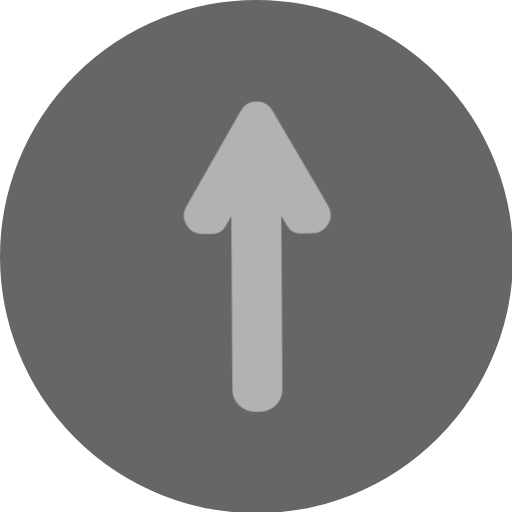
t = 0.00 s
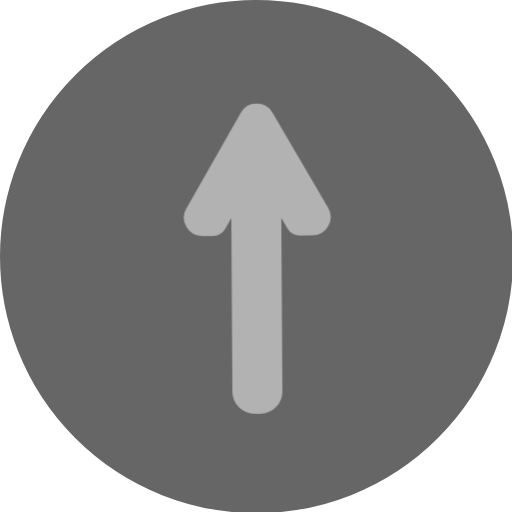
t = 0.50 s
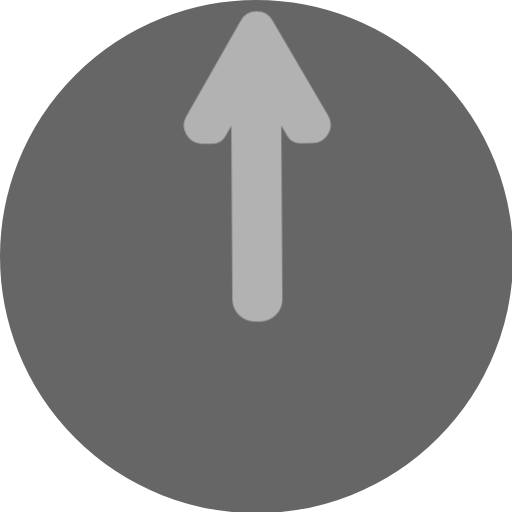
t = 1.00 s
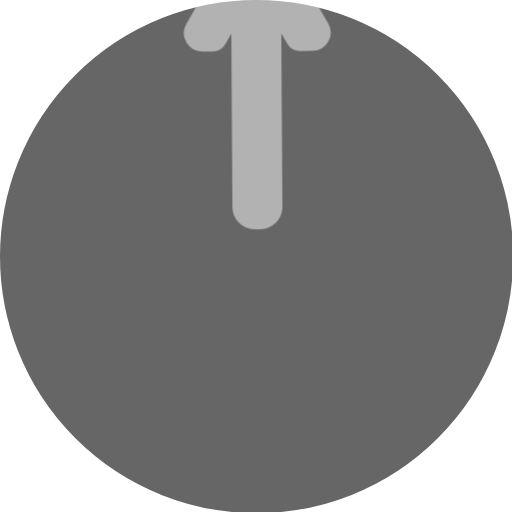
t = 1.50 s
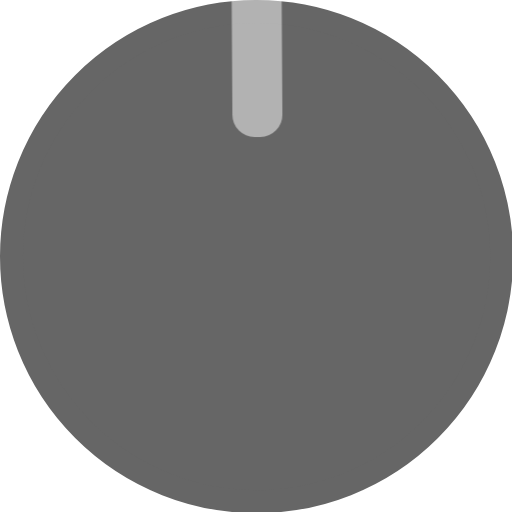
t = 2.00 s
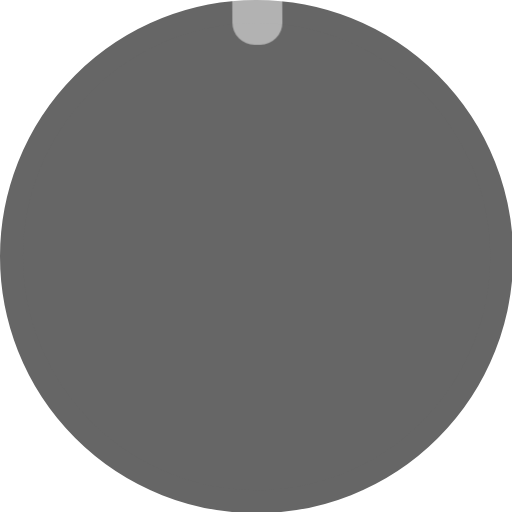
t = 2.50 s

The animated SVG that drew these frames (rendered in a browser with its animation timeline set to each time). Animation: 4 CSS @keyframes rules; one cycle of 3.00 s, repeats indefinitely.

<svg xmlns="http://www.w3.org/2000/svg" viewBox="0 0 446 446" id="el_HkKJu2vgp7"><style>@-webkit-keyframes el_BypJOhDep7_HyobBulTX_Animation{0%{-webkit-transform: translate(170.1724853515625px, 98.45519256591797px) translate(-170.1724853515625px, -98.45519256591797px) translate(0px, 0px);transform: translate(170.1724853515625px, 98.45519256591797px) translate(-170.1724853515625px, -98.45519256591797px) translate(0px, 0px);}6.67%{-webkit-transform: translate(170.1724853515625px, 98.45519256591797px) translate(-170.1724853515625px, -98.45519256591797px) translate(0px, 50px);transform: translate(170.1724853515625px, 98.45519256591797px) translate(-170.1724853515625px, -98.45519256591797px) translate(0px, 50px);}100%{-webkit-transform: translate(170.1724853515625px, 98.45519256591797px) translate(-170.1724853515625px, -98.45519256591797px) translate(0px, -400px);transform: translate(170.1724853515625px, 98.45519256591797px) translate(-170.1724853515625px, -98.45519256591797px) translate(0px, -400px);}}@keyframes el_BypJOhDep7_HyobBulTX_Animation{0%{-webkit-transform: translate(170.1724853515625px, 98.45519256591797px) translate(-170.1724853515625px, -98.45519256591797px) translate(0px, 0px);transform: translate(170.1724853515625px, 98.45519256591797px) translate(-170.1724853515625px, -98.45519256591797px) translate(0px, 0px);}6.67%{-webkit-transform: translate(170.1724853515625px, 98.45519256591797px) translate(-170.1724853515625px, -98.45519256591797px) translate(0px, 50px);transform: translate(170.1724853515625px, 98.45519256591797px) translate(-170.1724853515625px, -98.45519256591797px) translate(0px, 50px);}100%{-webkit-transform: translate(170.1724853515625px, 98.45519256591797px) translate(-170.1724853515625px, -98.45519256591797px) translate(0px, -400px);transform: translate(170.1724853515625px, 98.45519256591797px) translate(-170.1724853515625px, -98.45519256591797px) translate(0px, -400px);}}@-webkit-keyframes el_BypJOhDep7_Animation{0%{opacity: 0.5;}100%{opacity: 0.5;}}@keyframes el_BypJOhDep7_Animation{0%{opacity: 0.5;}100%{opacity: 0.5;}}#el_HkKJu2vgp7 *{-webkit-animation-duration: 3s;animation-duration: 3s;-webkit-animation-iteration-count: infinite;animation-iteration-count: infinite;-webkit-animation-timing-function: cubic-bezier(0, 0, 1, 1);animation-timing-function: cubic-bezier(0, 0, 1, 1);}#el_rknJ_hDlaX{fill: #666;stroke: #666;stroke-miterlimit: 10;stroke-width: 20px;}#el_BypJOhDep7{stroke-miterlimit: 10;stroke-width: 20px;fill: #fff;stroke: #fff;-webkit-animation-name: el_BypJOhDep7_Animation;animation-name: el_BypJOhDep7_Animation;opacity: 0.5;}#el_BypJOhDep7_HyobBulTX{-webkit-animation-name: el_BypJOhDep7_HyobBulTX_Animation;animation-name: el_BypJOhDep7_HyobBulTX_Animation;-webkit-transform: translate(170.1724853515625px, 98.45519256591797px) translate(-170.1724853515625px, -98.45519256591797px) translate(0px, 0px);transform: translate(170.1724853515625px, 98.45519256591797px) translate(-170.1724853515625px, -98.45519256591797px) translate(0px, 0px);}</style><defs/><title>up</title><g id="el_Hk5Jd2Plp7" data-name="Layer 2"><g id="el_SJoy_2weTX" data-name="Layer 1"><circle cx="223.5" cy="223.5" r="213.5" id="el_rknJ_hDlaX"/><g id="el_BypJOhDep7_HyobBulTX" data-animator-group="true" data-animator-type="0"><path d="M176.26,193.77l8.72-.05a3.24,3.24,0,0,0,2.8-1.64l23.49-41.28,1.17,188.51a9.31,9.31,0,0,0,9.36,9.24l4.94,0a9.3,9.3,0,0,0,9.25-9.36l-1.18-188.51,24,41a3.23,3.23,0,0,0,2.82,1.6l10.36-.06a6,6,0,0,0,5.18-9.11L228.8,101.45a6.06,6.06,0,0,0-10.49.06L171,184.73A6,6,0,0,0,176.26,193.77Z" id="el_BypJOhDep7"/></g></g></g></svg>